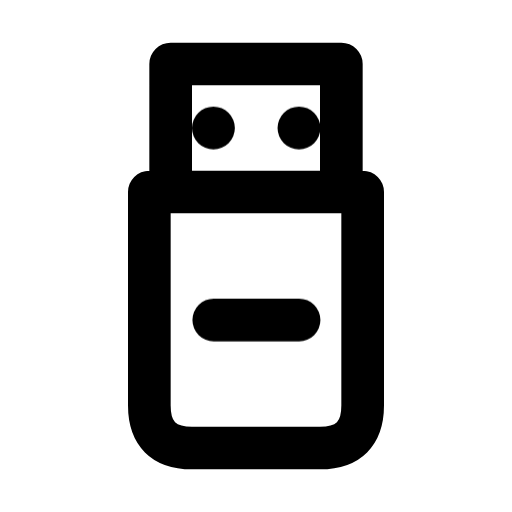
t = 0.00 s
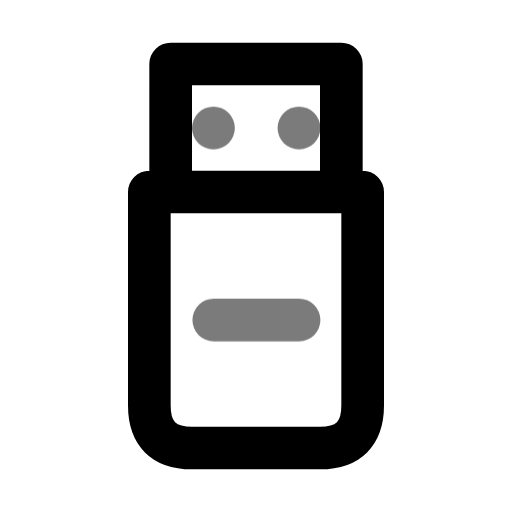
t = 0.44 s
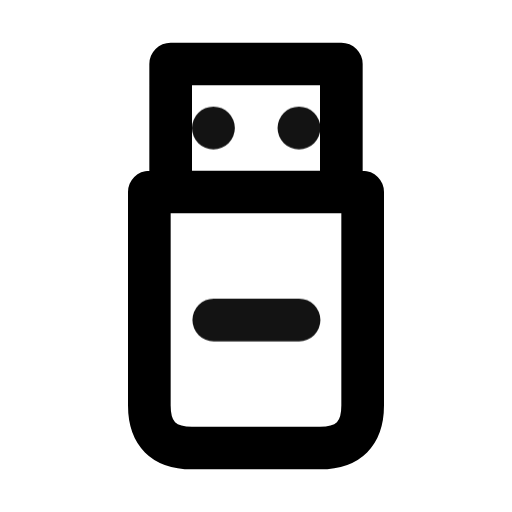
t = 0.94 s
t = 1.46 s: frame unchanged from t = 0.00 s, image omitted
t = 1.86 s: frame unchanged from t = 0.00 s, image omitted
t = 2.25 s: frame unchanged from t = 0.00 s, image omitted

The animated SVG that drew these frames (rendered in a browser with its animation timeline set to each time). Animation: 1 CSS @keyframes rule; one cycle of 2.65 s, repeats indefinitely.

<svg xmlns="http://www.w3.org/2000/svg" width="24" height="24" fill="none" stroke="currentColor" stroke-linecap="round" stroke-linejoin="round" stroke-width="2" viewBox="0 0 24 24">
    <!-- Generated by scripts/icon-expansion/generate.mjs -->
    <style>
        @media (prefers-reduced-motion: no-preference) {
            @keyframes ira-exp-pulse { 0%, 100% { opacity: 1; } 22% { opacity: .45; } 40% { opacity: 1; } }
            [data-ira-motion="usb-drive"] { transform-box: fill-box; transform-origin: center; animation: ira-exp-pulse 2.65s ease-in-out -0s infinite; }
        }
    </style>
    <path d="M8 9V3h8v6m-9 0h10v10q0 2-2 2H9q-2 0-2-2z"/>
    <g data-ira-motion="usb-drive"><path d="M10 6h.01m4 0h.01m-4 9h4"/></g>
</svg>
